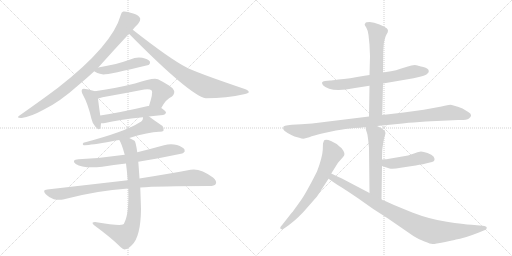
t = 0.00 s
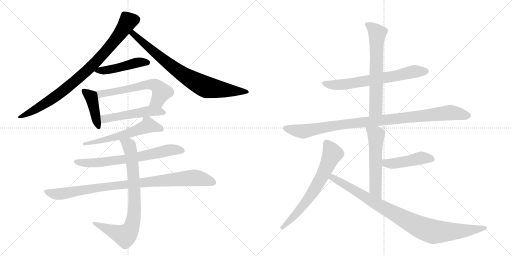
t = 2.73 s
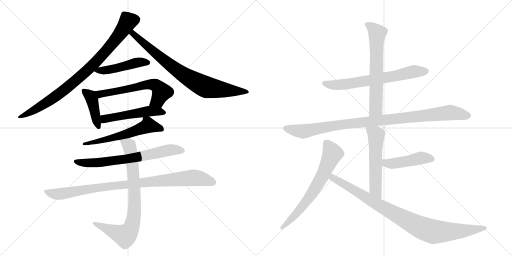
t = 5.46 s
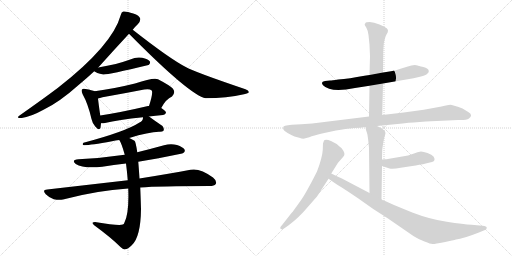
t = 8.19 s
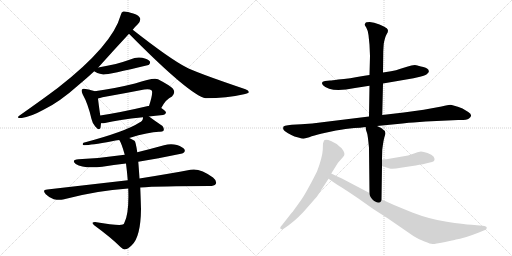
t = 10.93 s
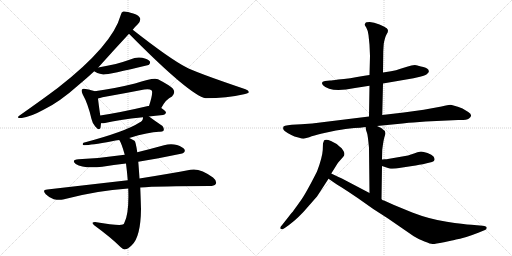
t = 13.66 s

The animated SVG that drew these frames (rendered in a browser with its animation timeline set to each time). Animation: 17 CSS @keyframes rules; one cycle of 13.66 s.

<svg version="1.1" viewBox="0 0 2048 1024" xmlns="http://www.w3.org/2000/svg">
  <g stroke="lightgray" stroke-dasharray="1,1" stroke-width="1" transform="scale(4, 4)">
    <line x1="0" y1="0" x2="256" y2="256"></line>
    <line x1="256" y1="0" x2="0" y2="256"></line>
    <line x1="128" y1="0" x2="128" y2="256"></line>
    <line x1="0" y1="128" x2="256" y2="128"></line>
    <line x1="256" y1="0" x2="512" y2="256"></line>
    <line x1="512" y1="0" x2="256" y2="256"></line>
    <line x1="384" y1="0" x2="384" y2="256"></line>
    <line x1="256" y1="128" x2="512" y2="128"></line>
  </g>
<g transform="scale(1, -1) translate(0, -850)">
   <style type="text/css">
    @keyframes keyframes0 {
      from {
       stroke: black;
       stroke-dashoffset: 863;
       stroke-width: 128;
       }
       74% {
       animation-timing-function: step-end;
       stroke: black;
       stroke-dashoffset: 0;
       stroke-width: 128;
       }
       to {
       stroke: black;
       stroke-width: 1024;
       }
       }
       #make-me-a-hanzi-animation-0 {
         animation: keyframes0 0.952311s both;
         animation-delay: 0.000000s;
         animation-timing-function: linear;
       }
    @keyframes keyframes1 {
      from {
       stroke: black;
       stroke-dashoffset: 792;
       stroke-width: 128;
       }
       72% {
       animation-timing-function: step-end;
       stroke: black;
       stroke-dashoffset: 0;
       stroke-width: 128;
       }
       to {
       stroke: black;
       stroke-width: 1024;
       }
       }
       #make-me-a-hanzi-animation-1 {
         animation: keyframes1 0.894531s both;
         animation-delay: 0.952311s;
         animation-timing-function: linear;
       }
    @keyframes keyframes2 {
      from {
       stroke: black;
       stroke-dashoffset: 468;
       stroke-width: 128;
       }
       60% {
       animation-timing-function: step-end;
       stroke: black;
       stroke-dashoffset: 0;
       stroke-width: 128;
       }
       to {
       stroke: black;
       stroke-width: 1024;
       }
       }
       #make-me-a-hanzi-animation-2 {
         animation: keyframes2 0.630859s both;
         animation-delay: 1.846842s;
         animation-timing-function: linear;
       }
    @keyframes keyframes3 {
      from {
       stroke: black;
       stroke-dashoffset: 415;
       stroke-width: 128;
       }
       57% {
       animation-timing-function: step-end;
       stroke: black;
       stroke-dashoffset: 0;
       stroke-width: 128;
       }
       to {
       stroke: black;
       stroke-width: 1024;
       }
       }
       #make-me-a-hanzi-animation-3 {
         animation: keyframes3 0.587728s both;
         animation-delay: 2.477702s;
         animation-timing-function: linear;
       }
    @keyframes keyframes4 {
      from {
       stroke: black;
       stroke-dashoffset: 598;
       stroke-width: 128;
       }
       66% {
       animation-timing-function: step-end;
       stroke: black;
       stroke-dashoffset: 0;
       stroke-width: 128;
       }
       to {
       stroke: black;
       stroke-width: 1024;
       }
       }
       #make-me-a-hanzi-animation-4 {
         animation: keyframes4 0.736654s both;
         animation-delay: 3.065430s;
         animation-timing-function: linear;
       }
    @keyframes keyframes5 {
      from {
       stroke: black;
       stroke-dashoffset: 510;
       stroke-width: 128;
       }
       62% {
       animation-timing-function: step-end;
       stroke: black;
       stroke-dashoffset: 0;
       stroke-width: 128;
       }
       to {
       stroke: black;
       stroke-width: 1024;
       }
       }
       #make-me-a-hanzi-animation-5 {
         animation: keyframes5 0.665039s both;
         animation-delay: 3.802083s;
         animation-timing-function: linear;
       }
    @keyframes keyframes6 {
      from {
       stroke: black;
       stroke-dashoffset: 589;
       stroke-width: 128;
       }
       66% {
       animation-timing-function: step-end;
       stroke: black;
       stroke-dashoffset: 0;
       stroke-width: 128;
       }
       to {
       stroke: black;
       stroke-width: 1024;
       }
       }
       #make-me-a-hanzi-animation-6 {
         animation: keyframes6 0.729329s both;
         animation-delay: 4.467122s;
         animation-timing-function: linear;
       }
    @keyframes keyframes7 {
      from {
       stroke: black;
       stroke-dashoffset: 683;
       stroke-width: 128;
       }
       69% {
       animation-timing-function: step-end;
       stroke: black;
       stroke-dashoffset: 0;
       stroke-width: 128;
       }
       to {
       stroke: black;
       stroke-width: 1024;
       }
       }
       #make-me-a-hanzi-animation-7 {
         animation: keyframes7 0.805827s both;
         animation-delay: 5.196452s;
         animation-timing-function: linear;
       }
    @keyframes keyframes8 {
      from {
       stroke: black;
       stroke-dashoffset: 930;
       stroke-width: 128;
       }
       75% {
       animation-timing-function: step-end;
       stroke: black;
       stroke-dashoffset: 0;
       stroke-width: 128;
       }
       to {
       stroke: black;
       stroke-width: 1024;
       }
       }
       #make-me-a-hanzi-animation-8 {
         animation: keyframes8 1.006836s both;
         animation-delay: 6.002279s;
         animation-timing-function: linear;
       }
    @keyframes keyframes9 {
      from {
       stroke: black;
       stroke-dashoffset: 797;
       stroke-width: 128;
       }
       72% {
       animation-timing-function: step-end;
       stroke: black;
       stroke-dashoffset: 0;
       stroke-width: 128;
       }
       to {
       stroke: black;
       stroke-width: 1024;
       }
       }
       #make-me-a-hanzi-animation-9 {
         animation: keyframes9 0.898600s both;
         animation-delay: 7.009115s;
         animation-timing-function: linear;
       }
    @keyframes keyframes10 {
      from {
       stroke: black;
       stroke-dashoffset: 667;
       stroke-width: 128;
       }
       68% {
       animation-timing-function: step-end;
       stroke: black;
       stroke-dashoffset: 0;
       stroke-width: 128;
       }
       to {
       stroke: black;
       stroke-width: 1024;
       }
       }
       #make-me-a-hanzi-animation-10 {
         animation: keyframes10 0.792806s both;
         animation-delay: 7.907715s;
         animation-timing-function: linear;
       }
    @keyframes keyframes11 {
      from {
       stroke: black;
       stroke-dashoffset: 642;
       stroke-width: 128;
       }
       68% {
       animation-timing-function: step-end;
       stroke: black;
       stroke-dashoffset: 0;
       stroke-width: 128;
       }
       to {
       stroke: black;
       stroke-width: 1024;
       }
       }
       #make-me-a-hanzi-animation-11 {
         animation: keyframes11 0.772461s both;
         animation-delay: 8.700521s;
         animation-timing-function: linear;
       }
    @keyframes keyframes12 {
      from {
       stroke: black;
       stroke-dashoffset: 993;
       stroke-width: 128;
       }
       76% {
       animation-timing-function: step-end;
       stroke: black;
       stroke-dashoffset: 0;
       stroke-width: 128;
       }
       to {
       stroke: black;
       stroke-width: 1024;
       }
       }
       #make-me-a-hanzi-animation-12 {
         animation: keyframes12 1.058105s both;
         animation-delay: 9.472982s;
         animation-timing-function: linear;
       }
    @keyframes keyframes13 {
      from {
       stroke: black;
       stroke-dashoffset: 555;
       stroke-width: 128;
       }
       64% {
       animation-timing-function: step-end;
       stroke: black;
       stroke-dashoffset: 0;
       stroke-width: 128;
       }
       to {
       stroke: black;
       stroke-width: 1024;
       }
       }
       #make-me-a-hanzi-animation-13 {
         animation: keyframes13 0.701660s both;
         animation-delay: 10.531087s;
         animation-timing-function: linear;
       }
    @keyframes keyframes14 {
      from {
       stroke: black;
       stroke-dashoffset: 454;
       stroke-width: 128;
       }
       60% {
       animation-timing-function: step-end;
       stroke: black;
       stroke-dashoffset: 0;
       stroke-width: 128;
       }
       to {
       stroke: black;
       stroke-width: 1024;
       }
       }
       #make-me-a-hanzi-animation-14 {
         animation: keyframes14 0.619466s both;
         animation-delay: 11.232747s;
         animation-timing-function: linear;
       }
    @keyframes keyframes15 {
      from {
       stroke: black;
       stroke-dashoffset: 671;
       stroke-width: 128;
       }
       69% {
       animation-timing-function: step-end;
       stroke: black;
       stroke-dashoffset: 0;
       stroke-width: 128;
       }
       to {
       stroke: black;
       stroke-width: 1024;
       }
       }
       #make-me-a-hanzi-animation-15 {
         animation: keyframes15 0.796061s both;
         animation-delay: 11.852214s;
         animation-timing-function: linear;
       }
    @keyframes keyframes16 {
      from {
       stroke: black;
       stroke-dashoffset: 930;
       stroke-width: 128;
       }
       75% {
       animation-timing-function: step-end;
       stroke: black;
       stroke-dashoffset: 0;
       stroke-width: 128;
       }
       to {
       stroke: black;
       stroke-width: 1024;
       }
       }
       #make-me-a-hanzi-animation-16 {
         animation: keyframes16 1.006836s both;
         animation-delay: 12.648275s;
         animation-timing-function: linear;
       }
</style>
<path d="M 393 580 Q 453 647 516 715 L 531 731 Q 541 744 552 754 Q 562 766 561 775 Q 558 788 533 796 Q 505 806 493 804 Q 486 803 483 790 Q 450 669 232 499 Q 172 454 81 390 Q 60 377 87 378 Q 121 382 174 411 Q 237 441 312 508 Q 346 536 377 565 L 393 580 Z" fill="lightgray"></path> 
<path d="M 516 715 Q 760 468 823 457 Q 907 457 976 473 Q 994 477 995 481 Q 996 488 982 493 Q 778 562 743 582 Q 679 615 531 731 C 507 749 495 736 516 715 Z" fill="lightgray"></path> 
<path d="M 377 565 Q 384 558 413 552 Q 431 551 594 590 Q 594 591 596 591 Q 603 598 599 605 Q 592 614 569 619 Q 544 623 521 612 Q 493 602 463 594 Q 430 587 393 580 C 364 574 363 574 377 565 Z" fill="lightgray"></path> 
<path d="M 379 485 Q 369 489 342 494 Q 332 497 328 492 Q 324 486 331 472 Q 352 435 366 374 Q 370 355 381 344 Q 397 325 402 339 Q 403 346 404 357 L 401 388 Q 394 437 392 456 C 389 482 389 482 379 485 Z" fill="lightgray"></path> 
<path d="M 645 418 Q 664 454 688 464 Q 704 480 691 496 Q 678 509 632 533 Q 616 542 540 516 Q 455 495 379 485 C 349 481 363 449 392 456 Q 399 457 410 461 Q 495 476 577 492 Q 598 496 607 488 Q 613 479 596 426 C 587 397 630 392 645 418 Z" fill="lightgray"></path> 
<path d="M 596 384 Q 621 388 652 390 Q 662 391 664 399 Q 664 406 645 418 L 596 426 Q 595 427 592 426 Q 486 401 401 388 C 371 383 374 357 404 357 Q 410 356 420 358 Q 472 371 572 381 L 596 384 Z" fill="lightgray"></path> 
<path d="M 517 298 Q 595 322 636 323 Q 649 322 654 327 Q 658 336 650 346 Q 623 364 596 384 C 576 399 576 399 572 381 Q 572 380 572 378 Q 571 366 558 360 Q 503 324 334 279 Q 328 273 333 270 Q 343 266 448 285 Q 461 288 477 290 L 517 298 Z" fill="lightgray"></path> 
<path d="M 553 203 Q 725 233 733 238 Q 742 244 738 252 Q 732 262 708 270 Q 683 277 656 269 Q 602 254 549 241 L 499 231 Q 411 218 314 213 Q 283 210 303 194 Q 333 175 409 183 Q 454 190 504 196 L 553 203 Z" fill="lightgray"></path> 
<path d="M 561 100 Q 636 106 838 106 Q 857 106 863 114 Q 869 126 852 140 Q 800 179 762 171 Q 683 156 558 136 L 511 129 L 189 92 Q 167 91 183 73 Q 196 60 215 53 Q 236 49 252 52 Q 387 88 513 96 L 561 100 Z" fill="lightgray"></path> 
<path d="M 513 96 Q 517 -4 497 -42 Q 496 -46 491 -48 Q 476 -54 380 -38 Q 373 -38 370 -41 Q 369 -45 378 -52 Q 445 -101 482 -138 Q 494 -150 501 -147 Q 511 -147 527 -131 Q 563 -98 564 15 Q 563 49 561 100 L 558 136 Q 555 182 553 203 L 549 241 Q 543 283 538 287 Q 526 293 517 298 C 490 312 463 317 477 290 Q 486 278 499 231 L 504 196 Q 508 165 511 129 L 513 96 Z" fill="lightgray"></path> 
<path d="M 1532 516 L 1654 537 L 1680 543 Q 1705 549 1709 555 Q 1717 561 1715 566 Q 1715 577 1693 582 Q 1672 587 1670 588 Q 1657 593 1628 583 L 1602 575 Q 1585 568 1564 565 L 1532 560 L 1478 550 L 1458 547 Q 1396 535 1353 532 Q 1327 528 1320 528 L 1300 526 Q 1281 524 1292 509 Q 1322 478 1420 498 L 1478 507 L 1532 516 Z" fill="lightgray"></path> 
<path d="M 1529 390 L 1532 516 L 1532 560 L 1533 637 Q 1533 649 1535 675 Q 1540 702 1546 712 Q 1552 721 1552 727 Q 1552 733 1547 737 Q 1542 741 1518 752 Q 1495 762 1479 762 Q 1463 762 1462 758 Q 1457 752 1459 750 Q 1459 749 1465 740 Q 1471 730 1474 710 L 1478 671 L 1480 626 L 1478 550 L 1478 507 L 1476 384 C 1476 354 1528 360 1529 390 Z" fill="lightgray"></path> 
<path d="M 1508 346 L 1610 356 Q 1638 360 1654 360 L 1703 364 L 1833 370 Q 1866 369 1876 376 Q 1894 390 1873 402 L 1850 416 Q 1809 431 1801 431 Q 1794 431 1766 424 L 1695 411 L 1615 400 L 1529 390 L 1476 384 L 1289 361 Q 1250 355 1205 353 L 1167 351 L 1152 349 Q 1138 348 1134 344 Q 1132 337 1133 334 Q 1135 327 1152 317 Q 1170 307 1178 304 L 1197 299 Q 1211 294 1218 296 L 1237 301 Q 1254 308 1288 316 L 1344 328 Q 1365 332 1382 334 L 1417 338 Q 1441 338 1462 342 L 1508 346 Z" fill="lightgray"></path> 
<path d="M 1526 53 L 1528 186 L 1528 212 L 1529 251 Q 1534 293 1540 309 Q 1546 324 1532 332 L 1525 338 L 1508 346 C 1481 359 1457 370 1462 342 L 1464 330 L 1468 318 Q 1471 311 1476 259 L 1478 78 C 1478 48 1526 23 1526 53 Z" fill="lightgray"></path> 
<path d="M 1528 186 L 1558 176 Q 1572 173 1603 179 L 1649 186 Q 1663 188 1677 191 Q 1691 193 1707 197 L 1728 202 Q 1745 207 1734 224 Q 1728 232 1710 238 Q 1693 244 1684 244 Q 1668 241 1659 237 L 1632 228 L 1557 215 Q 1545 213 1539 213 L 1528 212 C 1498 209 1500 195 1528 186 Z" fill="lightgray"></path> 
<path d="M 1325 156 L 1352 199 L 1373 223 Q 1382 232 1374 246 Q 1367 259 1358 264 Q 1345 277 1324 286 Q 1303 295 1296 288 Q 1293 278 1292 278 L 1291 250 Q 1289 219 1268 164 Q 1222 73 1201 45 L 1186 24 Q 1181 18 1178 13 Q 1175 8 1159 -11 L 1130 -48 Q 1118 -60 1122 -65 Q 1127 -70 1139 -62 L 1156 -50 Q 1196 -20 1232 23 Q 1269 65 1270 67 L 1314 135 L 1325 156 Z" fill="lightgray"></path> 
<path d="M 1930 -53 L 1886 -49 Q 1855 -47 1787 -37 Q 1719 -27 1649 0 L 1576 30 L 1536 48 Q 1531 48 1526 53 L 1478 78 L 1379 130 Q 1369 136 1354 142 L 1325 156 C 1298 169 1290 152 1314 135 L 1323 129 Q 1331 122 1364 102 Q 1397 81 1432 57 L 1493 14 L 1552 -24 L 1655 -95 Q 1674 -107 1698 -116 Q 1723 -126 1729 -126 Q 1736 -127 1776 -119 Q 1816 -111 1824 -108 Q 1852 -105 1913 -81 L 1940 -70 Q 1947 -68 1947 -61 Q 1947 -55 1930 -53 Z" fill="lightgray"></path> 
      <clipPath id="make-me-a-hanzi-clip-0">
      <path d="M 393 580 Q 453 647 516 715 L 531 731 Q 541 744 552 754 Q 562 766 561 775 Q 558 788 533 796 Q 505 806 493 804 Q 486 803 483 790 Q 450 669 232 499 Q 172 454 81 390 Q 60 377 87 378 Q 121 382 174 411 Q 237 441 312 508 Q 346 536 377 565 L 393 580 Z" fill="lightgray"></path>
      </clipPath>
      <path clip-path="url(#make-me-a-hanzi-clip-0)" d="M 547 773 L 512 763 L 413 633 L 315 538 L 216 459 L 115 397 L 91 388 " fill="none" id="make-me-a-hanzi-animation-0" stroke-dasharray="735 1470" stroke-linecap="round"></path>

      <clipPath id="make-me-a-hanzi-clip-1">
      <path d="M 516 715 Q 760 468 823 457 Q 907 457 976 473 Q 994 477 995 481 Q 996 488 982 493 Q 778 562 743 582 Q 679 615 531 731 C 507 749 495 736 516 715 Z" fill="lightgray"></path>
      </clipPath>
      <path clip-path="url(#make-me-a-hanzi-clip-1)" d="M 536 719 L 534 712 L 551 695 L 565 689 L 570 679 L 640 621 L 731 553 L 794 516 L 831 500 L 878 492 L 990 483 " fill="none" id="make-me-a-hanzi-animation-1" stroke-dasharray="664 1328" stroke-linecap="round"></path>

      <clipPath id="make-me-a-hanzi-clip-2">
      <path d="M 377 565 Q 384 558 413 552 Q 431 551 594 590 Q 594 591 596 591 Q 603 598 599 605 Q 592 614 569 619 Q 544 623 521 612 Q 493 602 463 594 Q 430 587 393 580 C 364 574 363 574 377 565 Z" fill="lightgray"></path>
      </clipPath>
      <path clip-path="url(#make-me-a-hanzi-clip-2)" d="M 383 567 L 457 575 L 561 602 L 591 600 " fill="none" id="make-me-a-hanzi-animation-2" stroke-dasharray="340 680" stroke-linecap="round"></path>

      <clipPath id="make-me-a-hanzi-clip-3">
      <path d="M 379 485 Q 369 489 342 494 Q 332 497 328 492 Q 324 486 331 472 Q 352 435 366 374 Q 370 355 381 344 Q 397 325 402 339 Q 403 346 404 357 L 401 388 Q 394 437 392 456 C 389 482 389 482 379 485 Z" fill="lightgray"></path>
      </clipPath>
      <path clip-path="url(#make-me-a-hanzi-clip-3)" d="M 336 487 L 361 465 L 369 449 L 392 344 " fill="none" id="make-me-a-hanzi-animation-3" stroke-dasharray="287 574" stroke-linecap="round"></path>

      <clipPath id="make-me-a-hanzi-clip-4">
      <path d="M 645 418 Q 664 454 688 464 Q 704 480 691 496 Q 678 509 632 533 Q 616 542 540 516 Q 455 495 379 485 C 349 481 363 449 392 456 Q 399 457 410 461 Q 495 476 577 492 Q 598 496 607 488 Q 613 479 596 426 C 587 397 630 392 645 418 Z" fill="lightgray"></path>
      </clipPath>
      <path clip-path="url(#make-me-a-hanzi-clip-4)" d="M 387 480 L 416 476 L 556 507 L 611 512 L 628 506 L 646 480 L 631 448 L 604 437 " fill="none" id="make-me-a-hanzi-animation-4" stroke-dasharray="470 940" stroke-linecap="round"></path>

      <clipPath id="make-me-a-hanzi-clip-5">
      <path d="M 596 384 Q 621 388 652 390 Q 662 391 664 399 Q 664 406 645 418 L 596 426 Q 595 427 592 426 Q 486 401 401 388 C 371 383 374 357 404 357 Q 410 356 420 358 Q 472 371 572 381 L 596 384 Z" fill="lightgray"></path>
      </clipPath>
      <path clip-path="url(#make-me-a-hanzi-clip-5)" d="M 408 365 L 423 376 L 572 402 L 637 405 L 655 399 " fill="none" id="make-me-a-hanzi-animation-5" stroke-dasharray="382 764" stroke-linecap="round"></path>

      <clipPath id="make-me-a-hanzi-clip-6">
      <path d="M 517 298 Q 595 322 636 323 Q 649 322 654 327 Q 658 336 650 346 Q 623 364 596 384 C 576 399 576 399 572 381 Q 572 380 572 378 Q 571 366 558 360 Q 503 324 334 279 Q 328 273 333 270 Q 343 266 448 285 Q 461 288 477 290 L 517 298 Z" fill="lightgray"></path>
      </clipPath>
      <path clip-path="url(#make-me-a-hanzi-clip-6)" d="M 647 332 L 592 349 L 521 318 L 446 300 L 434 292 L 374 280 L 368 284 L 360 277 L 345 281 L 336 274 " fill="none" id="make-me-a-hanzi-animation-6" stroke-dasharray="461 922" stroke-linecap="round"></path>

      <clipPath id="make-me-a-hanzi-clip-7">
      <path d="M 553 203 Q 725 233 733 238 Q 742 244 738 252 Q 732 262 708 270 Q 683 277 656 269 Q 602 254 549 241 L 499 231 Q 411 218 314 213 Q 283 210 303 194 Q 333 175 409 183 Q 454 190 504 196 L 553 203 Z" fill="lightgray"></path>
      </clipPath>
      <path clip-path="url(#make-me-a-hanzi-clip-7)" d="M 307 205 L 346 197 L 397 199 L 590 228 L 678 250 L 728 248 " fill="none" id="make-me-a-hanzi-animation-7" stroke-dasharray="555 1110" stroke-linecap="round"></path>

      <clipPath id="make-me-a-hanzi-clip-8">
      <path d="M 561 100 Q 636 106 838 106 Q 857 106 863 114 Q 869 126 852 140 Q 800 179 762 171 Q 683 156 558 136 L 511 129 L 189 92 Q 167 91 183 73 Q 196 60 215 53 Q 236 49 252 52 Q 387 88 513 96 L 561 100 Z" fill="lightgray"></path>
      </clipPath>
      <path clip-path="url(#make-me-a-hanzi-clip-8)" d="M 186 83 L 225 73 L 428 104 L 772 139 L 814 134 L 852 120 " fill="none" id="make-me-a-hanzi-animation-8" stroke-dasharray="802 1604" stroke-linecap="round"></path>

      <clipPath id="make-me-a-hanzi-clip-9">
      <path d="M 513 96 Q 517 -4 497 -42 Q 496 -46 491 -48 Q 476 -54 380 -38 Q 373 -38 370 -41 Q 369 -45 378 -52 Q 445 -101 482 -138 Q 494 -150 501 -147 Q 511 -147 527 -131 Q 563 -98 564 15 Q 563 49 561 100 L 558 136 Q 555 182 553 203 L 549 241 Q 543 283 538 287 Q 526 293 517 298 C 490 312 463 317 477 290 Q 486 278 499 231 L 504 196 Q 508 165 511 129 L 513 96 Z" fill="lightgray"></path>
      </clipPath>
      <path clip-path="url(#make-me-a-hanzi-clip-9)" d="M 484 289 L 517 266 L 532 174 L 538 5 L 524 -63 L 511 -83 L 497 -92 L 377 -45 " fill="none" id="make-me-a-hanzi-animation-9" stroke-dasharray="669 1338" stroke-linecap="round"></path>

      <clipPath id="make-me-a-hanzi-clip-10">
      <path d="M 1532 516 L 1654 537 L 1680 543 Q 1705 549 1709 555 Q 1717 561 1715 566 Q 1715 577 1693 582 Q 1672 587 1670 588 Q 1657 593 1628 583 L 1602 575 Q 1585 568 1564 565 L 1532 560 L 1478 550 L 1458 547 Q 1396 535 1353 532 Q 1327 528 1320 528 L 1300 526 Q 1281 524 1292 509 Q 1322 478 1420 498 L 1478 507 L 1532 516 Z" fill="lightgray"></path>
      </clipPath>
      <path clip-path="url(#make-me-a-hanzi-clip-10)" d="M 1297 517 L 1329 510 L 1387 513 L 1642 561 L 1703 565 " fill="none" id="make-me-a-hanzi-animation-10" stroke-dasharray="539 1078" stroke-linecap="round"></path>

      <clipPath id="make-me-a-hanzi-clip-11">
      <path d="M 1529 390 L 1532 516 L 1532 560 L 1533 637 Q 1533 649 1535 675 Q 1540 702 1546 712 Q 1552 721 1552 727 Q 1552 733 1547 737 Q 1542 741 1518 752 Q 1495 762 1479 762 Q 1463 762 1462 758 Q 1457 752 1459 750 Q 1459 749 1465 740 Q 1471 730 1474 710 L 1478 671 L 1480 626 L 1478 550 L 1478 507 L 1476 384 C 1476 354 1528 360 1529 390 Z" fill="lightgray"></path>
      </clipPath>
      <path clip-path="url(#make-me-a-hanzi-clip-11)" d="M 1470 750 L 1491 738 L 1509 717 L 1504 414 L 1482 392 " fill="none" id="make-me-a-hanzi-animation-11" stroke-dasharray="514 1028" stroke-linecap="round"></path>

      <clipPath id="make-me-a-hanzi-clip-12">
      <path d="M 1508 346 L 1610 356 Q 1638 360 1654 360 L 1703 364 L 1833 370 Q 1866 369 1876 376 Q 1894 390 1873 402 L 1850 416 Q 1809 431 1801 431 Q 1794 431 1766 424 L 1695 411 L 1615 400 L 1529 390 L 1476 384 L 1289 361 Q 1250 355 1205 353 L 1167 351 L 1152 349 Q 1138 348 1134 344 Q 1132 337 1133 334 Q 1135 327 1152 317 Q 1170 307 1178 304 L 1197 299 Q 1211 294 1218 296 L 1237 301 Q 1254 308 1288 316 L 1344 328 Q 1365 332 1382 334 L 1417 338 Q 1441 338 1462 342 L 1508 346 Z" fill="lightgray"></path>
      </clipPath>
      <path clip-path="url(#make-me-a-hanzi-clip-12)" d="M 1141 338 L 1215 325 L 1361 351 L 1800 400 L 1871 389 " fill="none" id="make-me-a-hanzi-animation-12" stroke-dasharray="865 1730" stroke-linecap="round"></path>

      <clipPath id="make-me-a-hanzi-clip-13">
      <path d="M 1526 53 L 1528 186 L 1528 212 L 1529 251 Q 1534 293 1540 309 Q 1546 324 1532 332 L 1525 338 L 1508 346 C 1481 359 1457 370 1462 342 L 1464 330 L 1468 318 Q 1471 311 1476 259 L 1478 78 C 1478 48 1526 23 1526 53 Z" fill="lightgray"></path>
      </clipPath>
      <path clip-path="url(#make-me-a-hanzi-clip-13)" d="M 1470 337 L 1504 310 L 1502 93 L 1522 60 " fill="none" id="make-me-a-hanzi-animation-13" stroke-dasharray="427 854" stroke-linecap="round"></path>

      <clipPath id="make-me-a-hanzi-clip-14">
      <path d="M 1528 186 L 1558 176 Q 1572 173 1603 179 L 1649 186 Q 1663 188 1677 191 Q 1691 193 1707 197 L 1728 202 Q 1745 207 1734 224 Q 1728 232 1710 238 Q 1693 244 1684 244 Q 1668 241 1659 237 L 1632 228 L 1557 215 Q 1545 213 1539 213 L 1528 212 C 1498 209 1500 195 1528 186 Z" fill="lightgray"></path>
      </clipPath>
      <path clip-path="url(#make-me-a-hanzi-clip-14)" d="M 1534 206 L 1544 198 L 1575 196 L 1686 219 L 1726 214 " fill="none" id="make-me-a-hanzi-animation-14" stroke-dasharray="326 652" stroke-linecap="round"></path>

      <clipPath id="make-me-a-hanzi-clip-15">
      <path d="M 1325 156 L 1352 199 L 1373 223 Q 1382 232 1374 246 Q 1367 259 1358 264 Q 1345 277 1324 286 Q 1303 295 1296 288 Q 1293 278 1292 278 L 1291 250 Q 1289 219 1268 164 Q 1222 73 1201 45 L 1186 24 Q 1181 18 1178 13 Q 1175 8 1159 -11 L 1130 -48 Q 1118 -60 1122 -65 Q 1127 -70 1139 -62 L 1156 -50 Q 1196 -20 1232 23 Q 1269 65 1270 67 L 1314 135 L 1325 156 Z" fill="lightgray"></path>
      </clipPath>
      <path clip-path="url(#make-me-a-hanzi-clip-15)" d="M 1304 279 L 1330 235 L 1293 153 L 1226 44 L 1185 -6 L 1126 -62 " fill="none" id="make-me-a-hanzi-animation-15" stroke-dasharray="543 1086" stroke-linecap="round"></path>

      <clipPath id="make-me-a-hanzi-clip-16">
      <path d="M 1930 -53 L 1886 -49 Q 1855 -47 1787 -37 Q 1719 -27 1649 0 L 1576 30 L 1536 48 Q 1531 48 1526 53 L 1478 78 L 1379 130 Q 1369 136 1354 142 L 1325 156 C 1298 169 1290 152 1314 135 L 1323 129 Q 1331 122 1364 102 Q 1397 81 1432 57 L 1493 14 L 1552 -24 L 1655 -95 Q 1674 -107 1698 -116 Q 1723 -126 1729 -126 Q 1736 -127 1776 -119 Q 1816 -111 1824 -108 Q 1852 -105 1913 -81 L 1940 -70 Q 1947 -68 1947 -61 Q 1947 -55 1930 -53 Z" fill="lightgray"></path>
      </clipPath>
      <path clip-path="url(#make-me-a-hanzi-clip-16)" d="M 1327 148 L 1334 137 L 1512 31 L 1696 -65 L 1756 -78 L 1940 -63 " fill="none" id="make-me-a-hanzi-animation-16" stroke-dasharray="802 1604" stroke-linecap="round"></path>

</g>
</svg>
